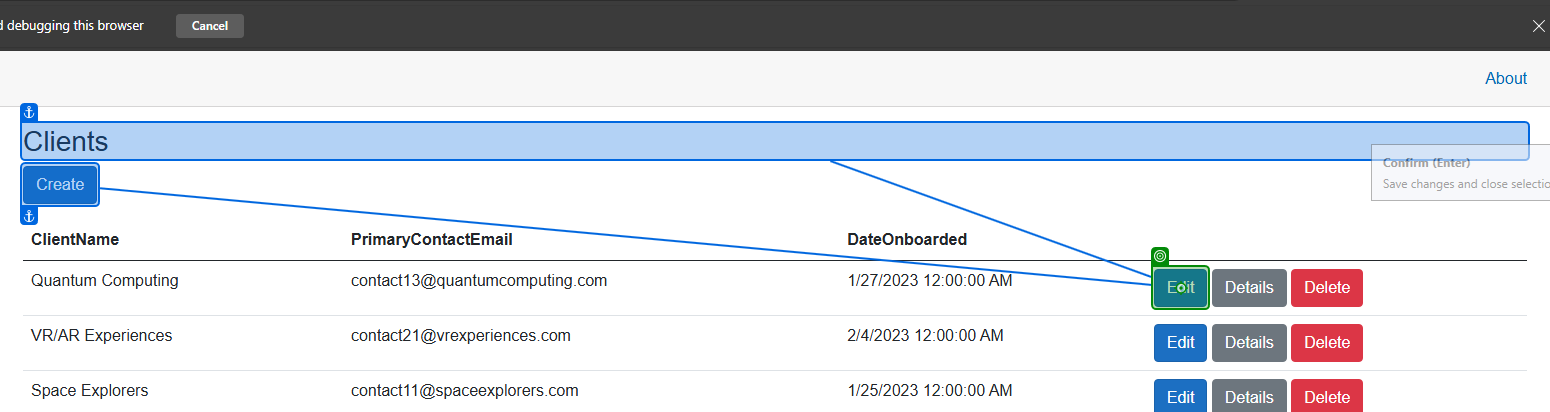
Task: NWU Tech Trends Telemetry Portal User Acceptance Testing
Workflow: Update

Step 1: click

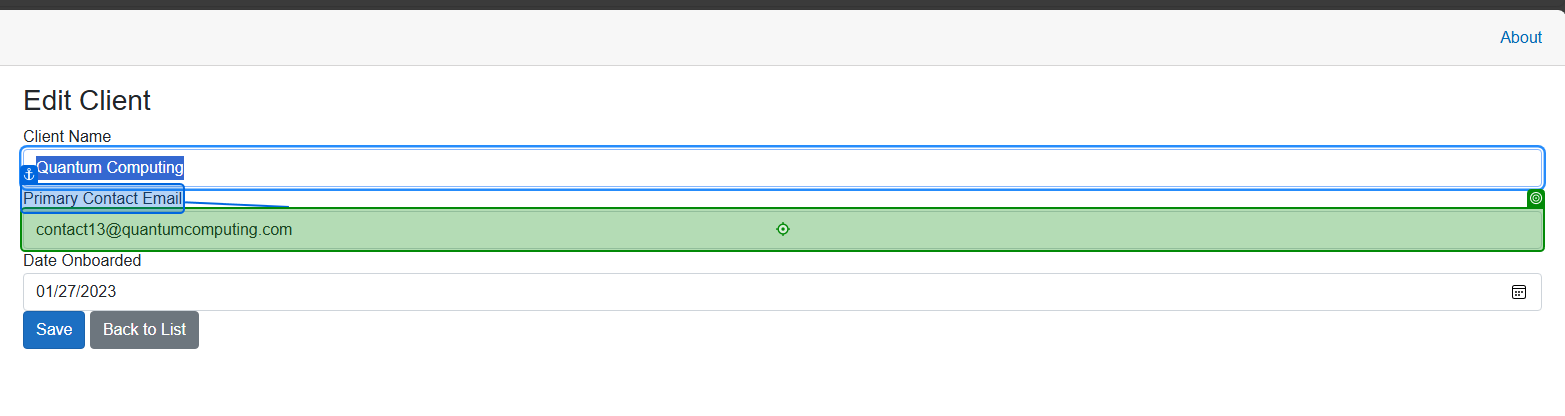
Step 2: type "[email redacted]" into 'Primary Contact Email'

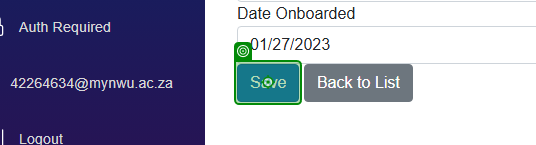
Step 3: click on 'Save'